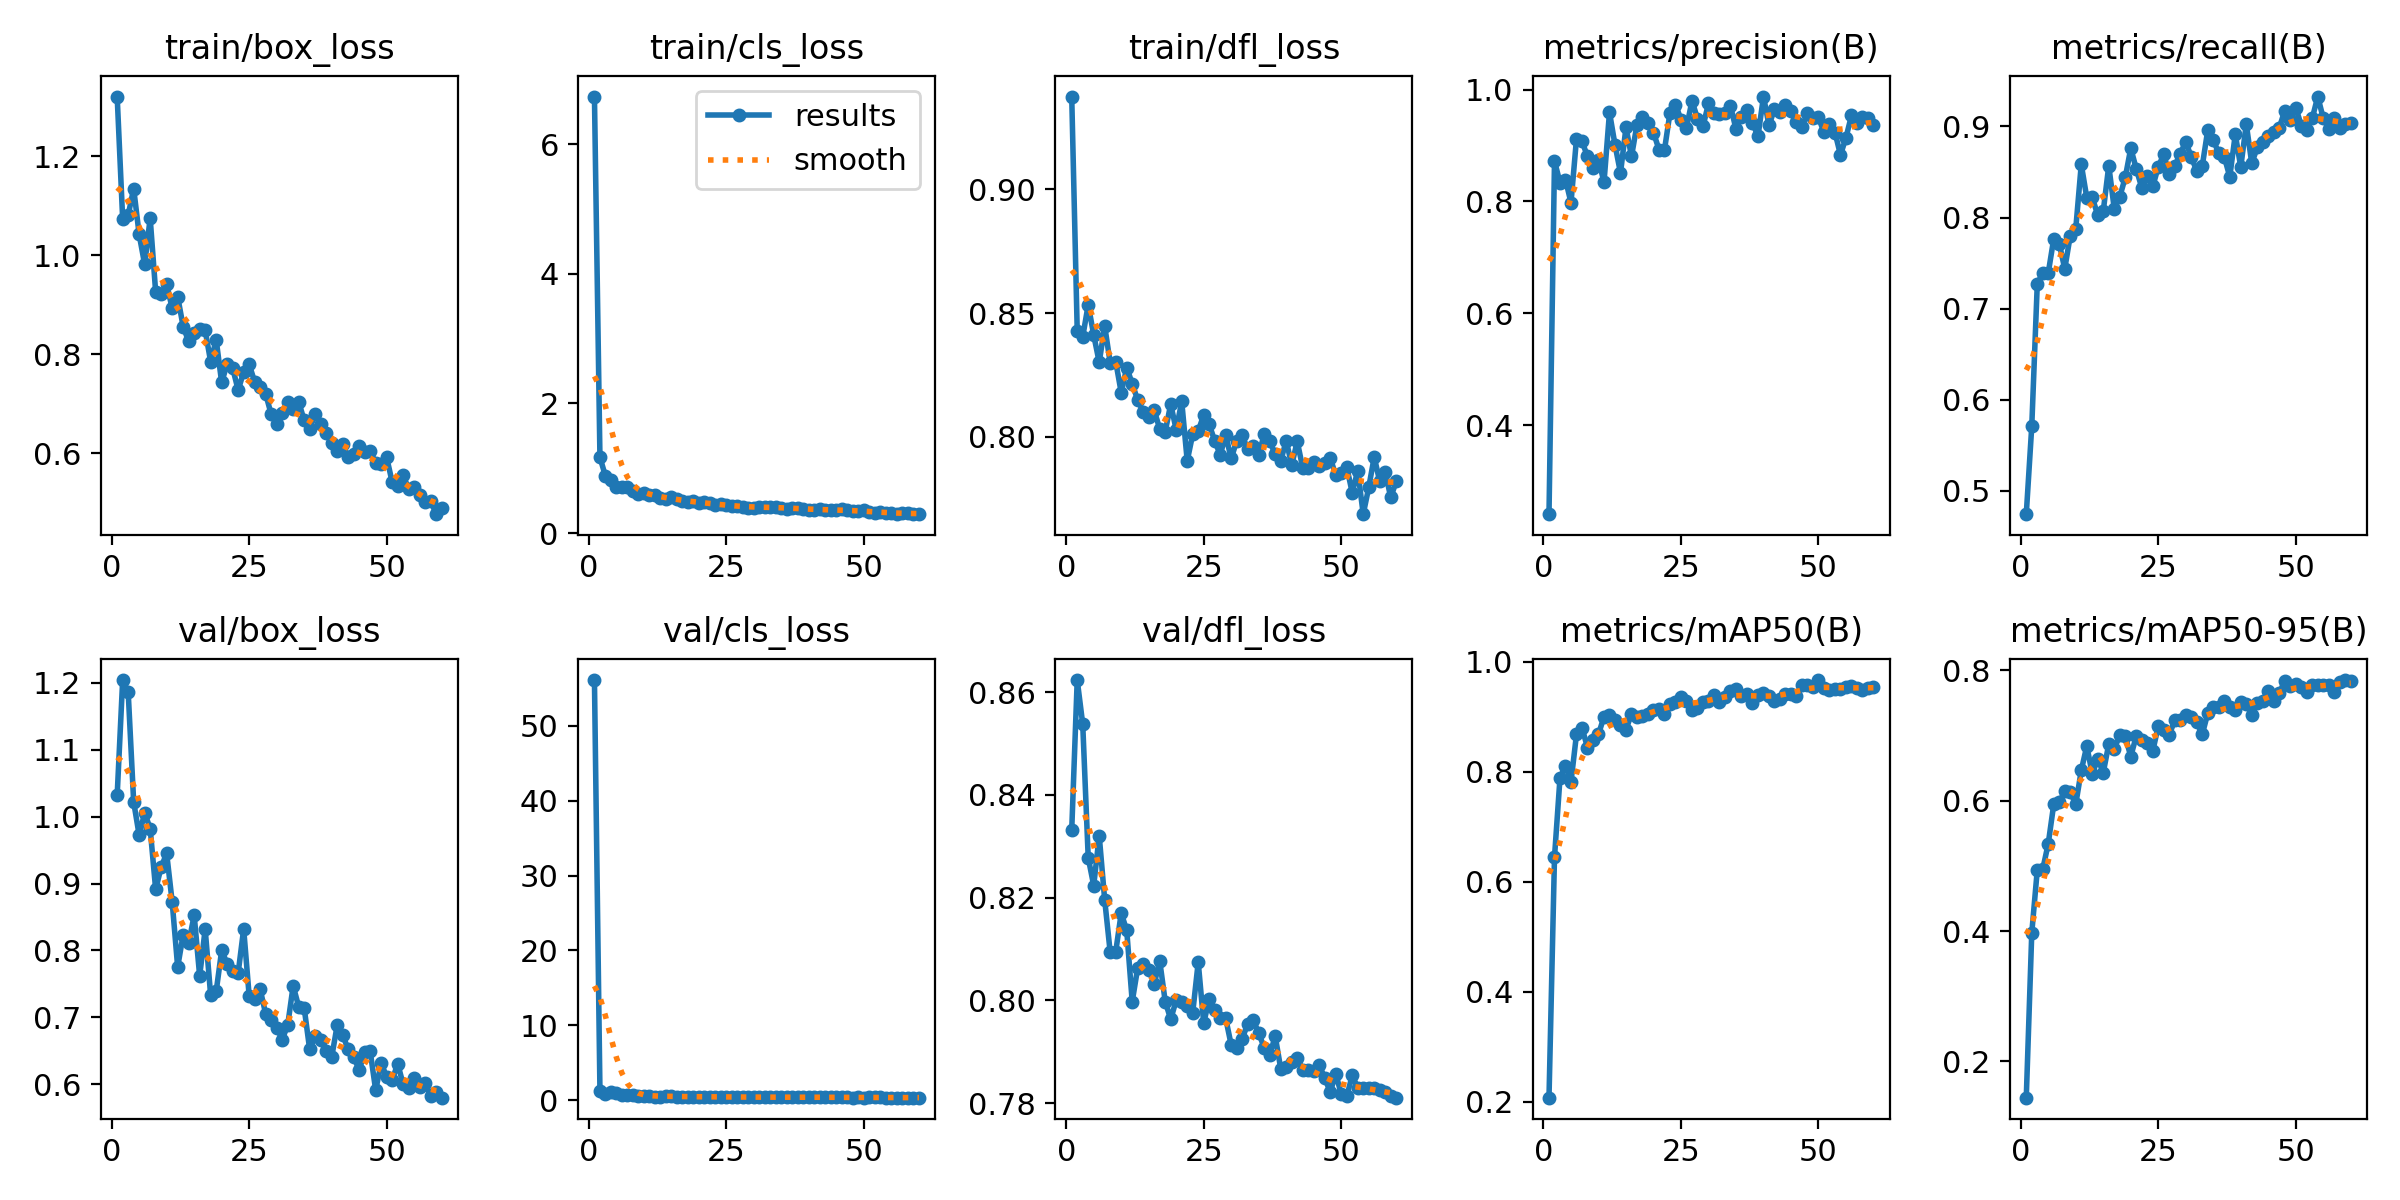

Values plotted in this chart, from the file beside it:
epoch, time, train/box_loss, train/cls_loss, train/dfl_loss, metrics/precision(B), metrics/recall(B), metrics/mAP50(B), metrics/mAP50-95(B), val/box_loss, val/cls_loss, val/dfl_loss, lr/pg0, lr/pg1, lr/pg2
1, 11.19, 1.32, 6.739, 0.9376, 0.2408, 0.4741, 0.2076, 0.1442, 1.032, 56.07, 0.8331, 0.0003875, 0.0003875, 0.0003875
2, 20.55, 1.073, 1.171, 0.8429, 0.8722, 0.5708, 0.6448, 0.3972, 1.204, 1.305, 0.8624, 0.0007745, 0.0007745, 0.0007745
3, 30.02, 1.081, 0.8787, 0.8404, 0.8337, 0.7268, 0.7886, 0.4936, 1.186, 0.8055, 0.8538, 0.001148, 0.001148, 0.001148
4, 39.31, 1.135, 0.8133, 0.8534, 0.8392, 0.7395, 0.8112, 0.4951, 1.022, 1.074, 0.8278, 0.001188, 0.001188, 0.001188
5, 48.55, 1.042, 0.7105, 0.8411, 0.7977, 0.7392, 0.7817, 0.5344, 0.9721, 0.9855, 0.8224, 0.001167, 0.001167, 0.001167
6, 57.65, 0.9814, 0.7054, 0.8301, 0.9121, 0.7769, 0.8681, 0.5949, 1.006, 0.6632, 0.832, 0.001147, 0.001147, 0.001147
7, 66.82, 1.075, 0.7035, 0.8447, 0.9076, 0.7713, 0.8801, 0.5977, 0.9819, 0.7399, 0.8195, 0.001126, 0.001126, 0.001126
8, 76.03, 0.9256, 0.656, 0.8298, 0.8803, 0.7437, 0.8438, 0.6144, 0.8911, 0.7373, 0.8093, 0.001106, 0.001106, 0.001106
9, 85.5, 0.9224, 0.6086, 0.8304, 0.8596, 0.7802, 0.8583, 0.6131, 0.9247, 0.6473, 0.8095, 0.001085, 0.001085, 0.001085
10, 95.07, 0.9412, 0.6108, 0.8178, 0.875, 0.7877, 0.8682, 0.5948, 0.9449, 0.5972, 0.817, 0.001064, 0.001064, 0.001064
11, 104.8, 0.8933, 0.5808, 0.8279, 0.8341, 0.8584, 0.8999, 0.6465, 0.8727, 0.5691, 0.8136, 0.001044, 0.001044, 0.001044
12, 114.7, 0.9164, 0.5941, 0.8215, 0.9594, 0.8219, 0.9026, 0.684, 0.7753, 0.5052, 0.7997, 0.001023, 0.001023, 0.001023
13, 124.8, 0.8559, 0.5457, 0.8147, 0.9012, 0.822, 0.8938, 0.6414, 0.8235, 0.5234, 0.8064, 0.001002, 0.001002, 0.001002
14, 135, 0.826, 0.5265, 0.8101, 0.851, 0.8025, 0.8848, 0.6638, 0.8107, 0.6354, 0.807, 0.0009819, 0.0009819, 0.0009819
15, 145.5, 0.8435, 0.5513, 0.808, 0.9324, 0.8071, 0.8766, 0.6434, 0.8526, 0.5974, 0.8059, 0.0009612, 0.0009612, 0.0009612
16, 156.1, 0.8506, 0.5213, 0.8106, 0.8806, 0.8568, 0.9055, 0.687, 0.7619, 0.4988, 0.8032, 0.0009406, 0.0009406, 0.0009406
17, 167, 0.8486, 0.49, 0.8031, 0.9372, 0.8097, 0.9, 0.679, 0.8318, 0.5114, 0.8077, 0.00092, 0.00092, 0.00092
18, 177.7, 0.785, 0.477, 0.802, 0.9509, 0.8227, 0.9008, 0.7012, 0.7328, 0.4759, 0.7998, 0.0008994, 0.0008994, 0.0008994
19, 188.9, 0.8294, 0.4927, 0.8131, 0.9395, 0.8441, 0.905, 0.699, 0.7387, 0.4763, 0.7963, 0.0008787, 0.0008787, 0.0008787
20, 200.1, 0.7432, 0.4627, 0.8028, 0.9231, 0.8761, 0.9129, 0.6679, 0.8001, 0.4925, 0.8, 0.0008581, 0.0008581, 0.0008581
21, 211.3, 0.7812, 0.4748, 0.8142, 0.8926, 0.8534, 0.9142, 0.6995, 0.7803, 0.4917, 0.7998, 0.0008375, 0.0008375, 0.0008375
22, 222.6, 0.7722, 0.463, 0.7902, 0.8924, 0.8327, 0.9047, 0.6933, 0.7694, 0.4975, 0.799, 0.0008169, 0.0008169, 0.0008169
23, 233.9, 0.7278, 0.4348, 0.801, 0.9586, 0.8455, 0.9228, 0.6883, 0.7666, 0.466, 0.7976, 0.0007962, 0.0007962, 0.0007962
24, 245.7, 0.7645, 0.4434, 0.8023, 0.9732, 0.8343, 0.9269, 0.6762, 0.8321, 0.4897, 0.8074, 0.0007756, 0.0007756, 0.0007756
25, 257.2, 0.7796, 0.4311, 0.8087, 0.9463, 0.8556, 0.9352, 0.7147, 0.7321, 0.4628, 0.7956, 0.000755, 0.000755, 0.000755
26, 269, 0.7444, 0.4171, 0.8049, 0.9317, 0.8697, 0.9279, 0.7083, 0.7282, 0.4558, 0.8003, 0.0007344, 0.0007344, 0.0007344
27, 280.6, 0.7336, 0.4168, 0.7983, 0.9799, 0.8474, 0.9131, 0.7015, 0.7419, 0.4592, 0.7981, 0.0007137, 0.0007137, 0.0007137
28, 292, 0.7202, 0.4033, 0.7926, 0.9479, 0.8566, 0.9167, 0.7235, 0.7052, 0.4674, 0.7966, 0.0006931, 0.0006931, 0.0006931
29, 303.6, 0.6792, 0.3928, 0.8005, 0.934, 0.87, 0.9274, 0.7233, 0.6957, 0.4367, 0.7965, 0.0006725, 0.0006725, 0.0006725
30, 315, 0.659, 0.3856, 0.7912, 0.9754, 0.8834, 0.9288, 0.7323, 0.6848, 0.4263, 0.7913, 0.0006519, 0.0006519, 0.0006519
31, 326.6, 0.6823, 0.4011, 0.7983, 0.9581, 0.8663, 0.9395, 0.7284, 0.667, 0.4313, 0.7907, 0.0006312, 0.0006312, 0.0006312
32, 338.4, 0.703, 0.4058, 0.8005, 0.9565, 0.8512, 0.9274, 0.7203, 0.6882, 0.4379, 0.7925, 0.0006106, 0.0006106, 0.0006106
33, 350.1, 0.6899, 0.4056, 0.7949, 0.9586, 0.8567, 0.9358, 0.702, 0.7471, 0.4649, 0.7954, 0.00059, 0.00059, 0.00059
34, 361.7, 0.7045, 0.4008, 0.7964, 0.9706, 0.8961, 0.9459, 0.7345, 0.7161, 0.428, 0.7962, 0.0005694, 0.0005694, 0.0005694
35, 374.4, 0.6665, 0.3886, 0.7926, 0.9295, 0.8849, 0.9503, 0.7442, 0.7142, 0.4269, 0.7936, 0.0005487, 0.0005487, 0.0005487
36, 389, 0.65, 0.3689, 0.801, 0.9511, 0.8708, 0.938, 0.744, 0.6522, 0.4279, 0.7908, 0.0005281, 0.0005281, 0.0005281
37, 403.3, 0.6789, 0.3902, 0.7981, 0.9635, 0.8668, 0.9404, 0.753, 0.6716, 0.4367, 0.7894, 0.0005075, 0.0005075, 0.0005075
38, 418, 0.6585, 0.3902, 0.7928, 0.9401, 0.8447, 0.9256, 0.7439, 0.667, 0.4532, 0.793, 0.0004869, 0.0004869, 0.0004869
39, 432.3, 0.6405, 0.3748, 0.7901, 0.9166, 0.8913, 0.94, 0.739, 0.6497, 0.4031, 0.7867, 0.0004662, 0.0004662, 0.0004662
40, 446.8, 0.6209, 0.3629, 0.7984, 0.9875, 0.8555, 0.9426, 0.752, 0.6402, 0.4174, 0.787, 0.0004456, 0.0004456, 0.0004456
41, 461, 0.6053, 0.3527, 0.7884, 0.9359, 0.9025, 0.9383, 0.7489, 0.6883, 0.4312, 0.788, 0.000425, 0.000425, 0.000425
42, 475.1, 0.619, 0.3655, 0.7981, 0.9653, 0.8595, 0.9292, 0.7317, 0.6739, 0.4345, 0.7888, 0.0004044, 0.0004044, 0.0004044
43, 489.2, 0.5937, 0.3603, 0.7873, 0.9607, 0.8771, 0.9325, 0.7504, 0.6522, 0.4339, 0.7864, 0.0003837, 0.0003837, 0.0003837
44, 503.4, 0.5983, 0.3498, 0.7873, 0.9732, 0.8835, 0.9419, 0.7539, 0.6413, 0.4145, 0.7864, 0.0003631, 0.0003631, 0.0003631
45, 516.1, 0.6145, 0.3567, 0.7897, 0.9617, 0.8898, 0.9406, 0.7679, 0.6211, 0.4213, 0.7863, 0.0003425, 0.0003425, 0.0003425
46, 527.7, 0.6026, 0.3636, 0.7881, 0.9428, 0.8939, 0.9371, 0.753, 0.6485, 0.4103, 0.7873, 0.0003219, 0.0003219, 0.0003219
47, 540.1, 0.6055, 0.3524, 0.7894, 0.9334, 0.8985, 0.9573, 0.7652, 0.6493, 0.4011, 0.785, 0.0003012, 0.0003012, 0.0003012
48, 554.2, 0.5803, 0.3463, 0.7914, 0.9585, 0.9174, 0.957, 0.7842, 0.5914, 0.3774, 0.7821, 0.0002806, 0.0002806, 0.0002806
49, 566.8, 0.5788, 0.3382, 0.7844, 0.9494, 0.9071, 0.9543, 0.7766, 0.6314, 0.416, 0.7857, 0.00026, 0.00026, 0.00026
50, 579.1, 0.592, 0.3529, 0.7854, 0.9501, 0.9208, 0.9667, 0.779, 0.6116, 0.3778, 0.7817, 0.0002394, 0.0002394, 0.0002394
51, 615.5, 0.5421, 0.3243, 0.7877, 0.9235, 0.901, 0.9522, 0.7739, 0.606, 0.4087, 0.7813, 0.0002188, 0.0002188, 0.0002188
52, 629.1, 0.5339, 0.3159, 0.7773, 0.9393, 0.8958, 0.9485, 0.767, 0.631, 0.4177, 0.7854, 0.0001981, 0.0001981, 0.0001981
53, 641.6, 0.5567, 0.3293, 0.7862, 0.9232, 0.909, 0.9511, 0.7772, 0.5999, 0.4017, 0.783, 0.0001775, 0.0001775, 0.0001775
54, 656.2, 0.5278, 0.3167, 0.7686, 0.8831, 0.9329, 0.9495, 0.7783, 0.5946, 0.3849, 0.783, 0.0001569, 0.0001569, 0.0001569
55, 669.4, 0.5314, 0.3118, 0.7794, 0.9143, 0.9089, 0.9542, 0.7776, 0.6091, 0.3863, 0.783, 0.0001363, 0.0001363, 0.0001363
56, 683.5, 0.5166, 0.2967, 0.7917, 0.9537, 0.8974, 0.9556, 0.7783, 0.5963, 0.3775, 0.7828, 0.0001156, 0.0001156, 0.0001156
57, 695, 0.5019, 0.3075, 0.7819, 0.94, 0.9096, 0.9521, 0.7676, 0.6024, 0.3804, 0.7826, 9.5e-05, 9.5e-05, 9.5e-05
58, 706.7, 0.5042, 0.3038, 0.7858, 0.9505, 0.8984, 0.9492, 0.783, 0.583, 0.3727, 0.7821, 7.4375e-05, 7.4375e-05, 7.4375e-05
59, 718.4, 0.4775, 0.2912, 0.7754, 0.9489, 0.9028, 0.9525, 0.7853, 0.5889, 0.3738, 0.7814, 5.375e-05, 5.375e-05, 5.375e-05
60, 730.1, 0.4898, 0.2983, 0.7818, 0.9374, 0.9041, 0.9545, 0.7836, 0.5801, 0.3682, 0.7811, 3.3125e-05, 3.3125e-05, 3.3125e-05
